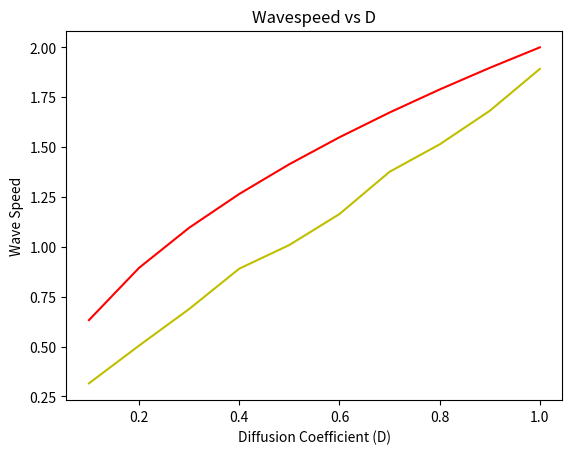

Source code (Python):
import numpy as np
import matplotlib.pyplot as plt

def propogation(tot_time, dt, skip, D):
    # Calculate steps and grid
    steps = round(tot_time / dt / skip)
    N = 100
    x, dx = np.linspace(0, 10, N, retstep=True, dtype='float')
   
    # Initialize time, solution array, and initial conditions
    time = np.linspace(0, tot_time, steps)
    u = np.zeros((N, steps))
    u[:, 0] = 0.5 * (1 - np.tanh(x / 0.1))  # Initial condition

    # Initialize tracking for wave speed detection
    Time1, Time2 = 0, 0
    stopwatchtime1, stopwatchtime2 = False, False

    for i in range(1, steps):
        u[:, i] = u[:, i - 1]
        
        # Finite difference method for diffusion and reaction terms
        for _ in range(skip):
            dud2 = np.zeros(N)
            dud2[1:N - 1] = (u[2:N, i] - 2 * u[1:N - 1, i] + u[:N - 2, i]) / dx**2
            dud2[0] = 2 * (u[1, i] - u[0, i]) / dx**2
            dud2[-1] = 2 * (u[-2, i] - u[-1, i]) / dx**2

            k1 = u[:, i - 1] * (1 - u[:, i - 1])
            k2 = (u[:, i - 1] + dt * k1) * (1 - (u[:, i - 1] + dt * k1))
            u[:, i] += (dt / 2) * (k1 + k2) + dt * D * dud2

            # Apply boundary conditions
            u[0, i] = 1
            u[-1, i] = 0

        # Detect wavefront using fixed points
        if not stopwatchtime1 and np.any(u[1, i] >= 0.5):
            Time1 = time[i]
            stopwatchtime1 = True
        if stopwatchtime1 and not stopwatchtime2 and np.any(u[4, i] >= 0.5):
            Time2 = time[i]
            stopwatchtime2 = True
            wavespeed = (x[4] - x[1]) / (Time2 - Time1)
            print(f'Calculated wave speed for D = {D} is {wavespeed:.4f}')

    return wavespeed  

def wavespeedfunction():
    diffusionarray = np.linspace(0.1, 1, 10)
    wavespeedlist = []

    for D in diffusionarray:
        wave_speed = propogation(tot_time=20, dt=0.001, skip=20, D=D)
        wavespeedlist.append(wave_speed)
        
    # Plot wave speed vs. diffusion coefficient
    plt.plot(diffusionarray, wavespeedlist, 'y')
    # plot 2 sqrt(D) for comparison
    plt.plot(diffusionarray, 2 * np.sqrt(diffusionarray), 'r')
    plt.title('Wavespeed vs D')
    plt.xlabel('Diffusion Coefficient (D)')
    plt.ylabel('Wave Speed')
    plt.show()

wavespeedfunction()
